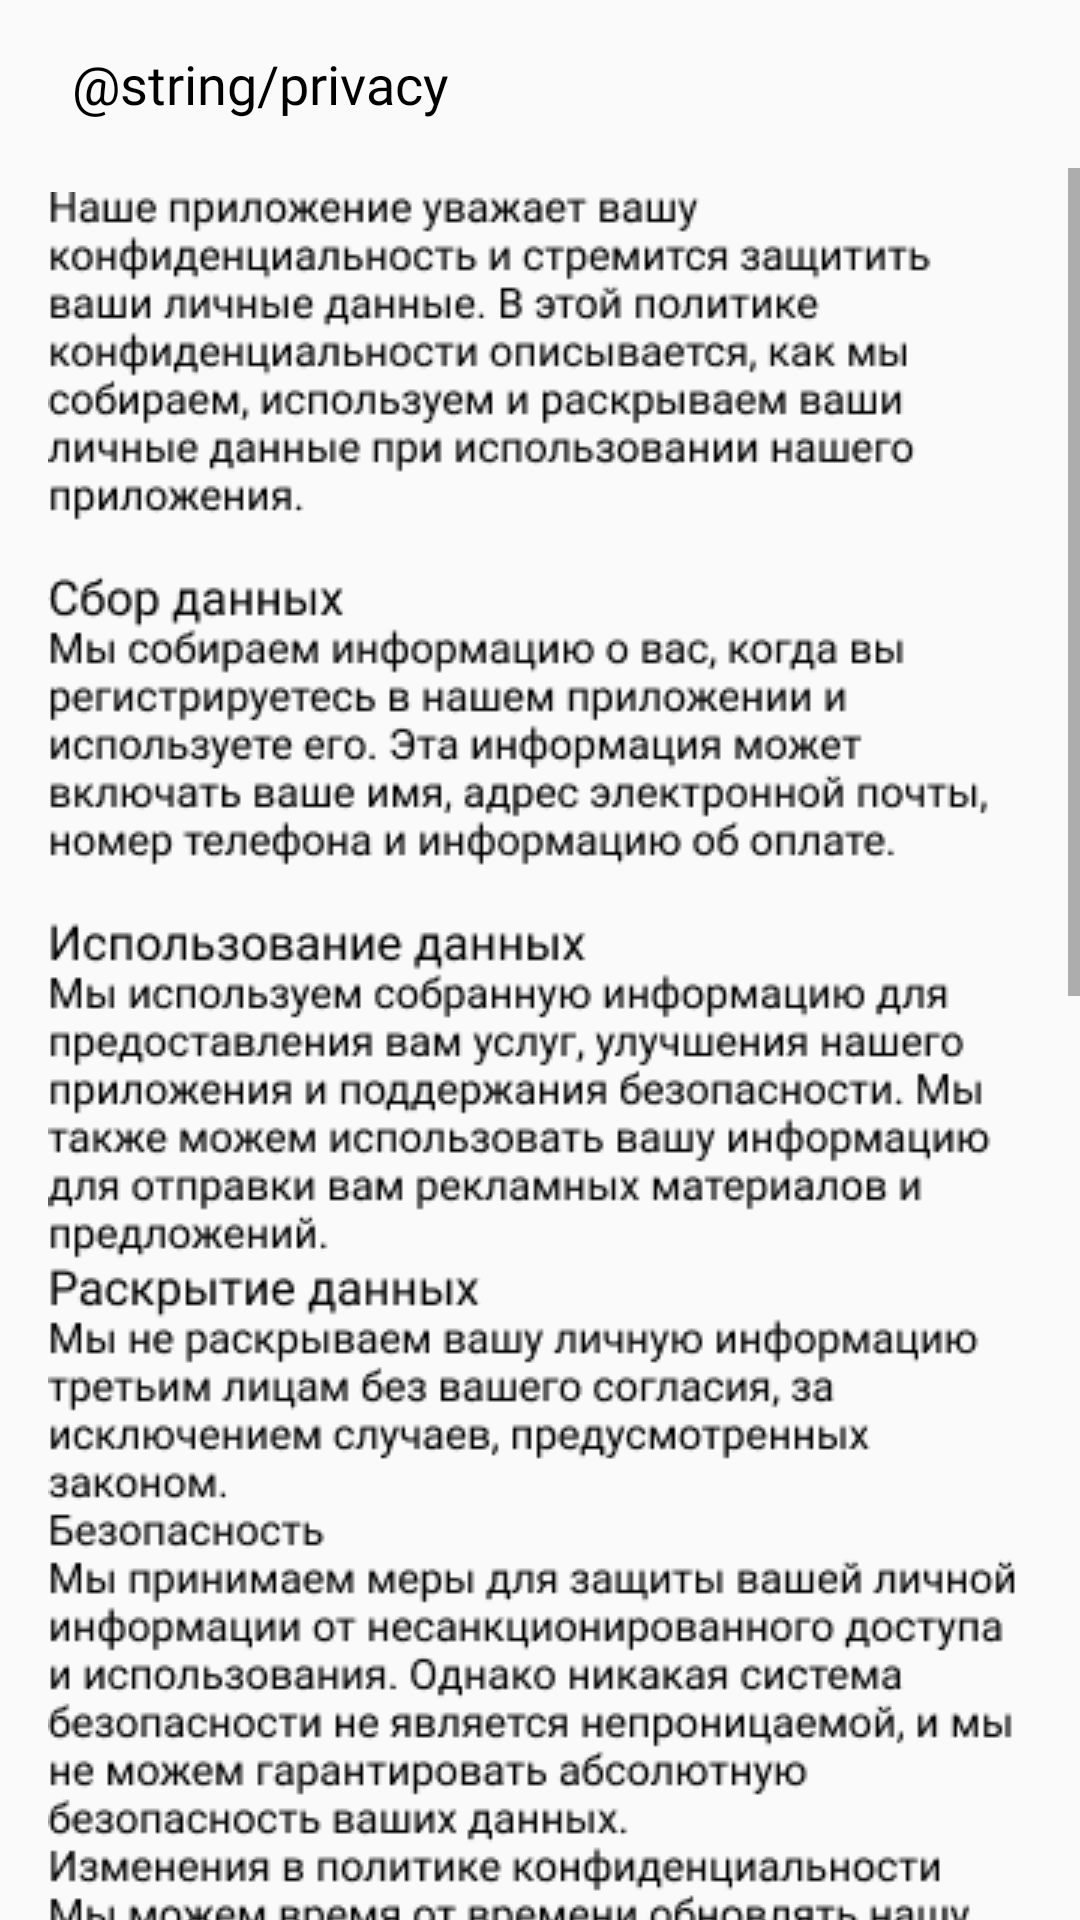

This screen was rendered from an Android layout file. Write that file and the resources it references.
<!-- AndroidManifest.xml: application theme Theme.Hotel -->
<!-- res/layout/fragment_privacy.xml -->
<?xml version="1.0" encoding="utf-8"?>
<androidx.constraintlayout.widget.ConstraintLayout xmlns:android="http://schemas.android.com/apk/res/android"
    xmlns:tools="http://schemas.android.com/tools"
    android:layout_width="match_parent"
    android:layout_height="match_parent"
    xmlns:app="http://schemas.android.com/apk/res-auto"
    tools:context=".presentation.ui.fragments.profile.settings.privacy.PrivacyFragment">

    <androidx.appcompat.widget.Toolbar
        app:layout_constraintEnd_toEndOf="parent"
        app:layout_constraintStart_toStartOf="parent"
        app:layout_constraintTop_toTopOf="parent"
        android:layout_width="match_parent"
        android:id="@+id/customToolbar"
        android:layout_height="?attr/actionBarSize">

        <ImageView
            android:src="@drawable/ic_arrow_back"
            android:layout_width="wrap_content"
            android:layout_height="wrap_content"/>

        <TextView
            android:fontFamily="@font/ff_roboto_regular"
            android:textColor="@color/black"
            android:textSize="18sp"
            android:paddingHorizontal="8dp"
            android:text="@string/privacy"
            android:layout_width="wrap_content"
            android:layout_height="wrap_content"/>

    </androidx.appcompat.widget.Toolbar>

    <ScrollView
        app:layout_constraintTop_toBottomOf="@id/customToolbar"
        android:layout_width="match_parent"
        android:paddingBottom="22dp"
        android:layout_height="wrap_content">

        <ImageView
            android:src="@drawable/tv_privacy"
            android:padding="8dp"
            android:layout_width="match_parent"
            android:layout_height="wrap_content" />

    </ScrollView>


</androidx.constraintlayout.widget.ConstraintLayout>
<!-- resources referenced by this layout -->
<resources>
  <color name="black">#FF000000</color>
  <!-- drawable tv_privacy: png bitmap (drawable-v24, 126828 bytes) -->
  <style name="Theme.Hotel" parent="Theme.MaterialComponents.DayNight.NoActionBar.Bridge">
          
          <item name="colorPrimary">@color/black</item>
          <item name="colorPrimaryVariant">@color/purple_700</item>
          <item name="colorOnPrimary">@color/black</item>
          
          <item name="colorSecondary">@color/teal_200</item>
          <item name="colorSecondaryVariant">@color/teal_700</item>
          <item name="colorOnSecondary">@color/black</item>
          
          <item name="android:statusBarColor">@color/white</item>
          <item name="android:windowLightStatusBar">true</item>
          <item name="homeAsUpIndicator">@color/black</item>
          
      </style>
  <color name="purple_700">#FF3700B3</color>
  <color name="teal_200">#FF03DAC5</color>
  <color name="teal_700">#FF018786</color>
  <color name="white">#FFFFFFFF</color>
</resources>
